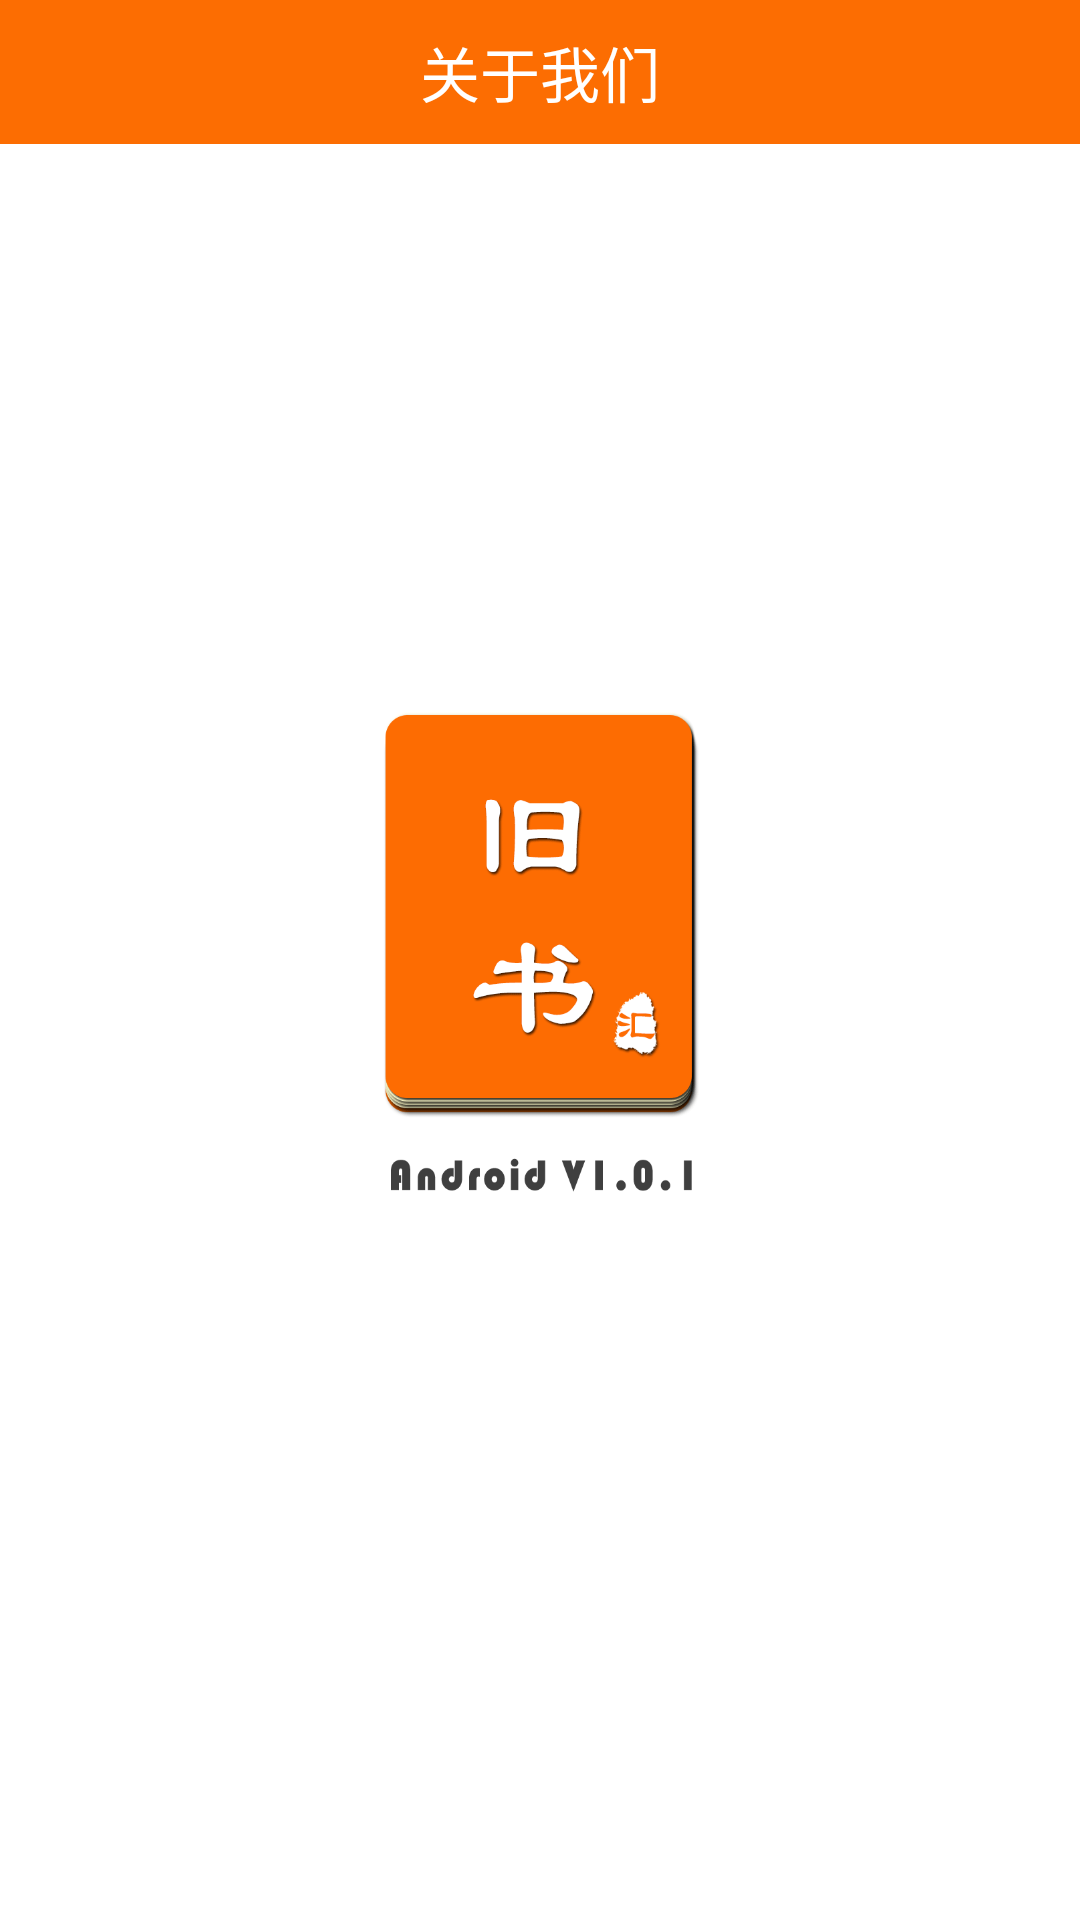

Write the Android layout XML for this screen, with the resource values it uses.
<!-- AndroidManifest.xml: application theme android:Theme.Light.NoTitleBar -->
<!-- res/layout/activity_about.xml -->
<?xml version="1.0" encoding="utf-8"?>
<LinearLayout xmlns:android="http://schemas.android.com/apk/res/android"
    android:layout_width="match_parent"
    android:layout_height="match_parent"
    android:orientation="vertical" >
    
    <RelativeLayout 
        android:layout_width="match_parent"
        android:layout_height="48dp"
        android:background="#fc6d02"
        >
        <FrameLayout 
            android:layout_width="wrap_content"
            android:layout_height="wrap_content"
            
            >
            <ImageView 
            android:layout_width="20dp"
            android:layout_height="20dp"
            android:id="@+id/iv_push_back"
            android:src="@drawable/activity_myoldbook_back"
            android:scaleType="fitCenter"
            android:layout_gravity="center_vertical"
            android:background="#00ffffff"       
            android:layout_marginLeft="10dp"     
            />
            
            <Button 
                android:layout_width="48dp"
                android:layout_height="48dp"
                android:id="@+id/bt_about_back"
                android:background="#00ffffff"
                />
        </FrameLayout>
        
        <TextView 
            android:layout_width="wrap_content"
            android:layout_height="wrap_content"
            android:id="@+id/tv_about_title"
            android:text="关于我们"  
            android:textSize="20sp"   
            android:textColor="#ffffff"   
            android:layout_centerInParent="true"    
            />               
    </RelativeLayout>
    <ImageView 
        android:layout_width="300dp"
        android:layout_height="wrap_content"
        android:id="@+id/activity_about"
        android:src="@drawable/activity_about"
        android:scaleType="fitCenter"
        android:layout_gravity="center"
        />

</LinearLayout>
<!-- resources referenced by this layout -->
<resources>
  <!-- drawable activity_about: png bitmap (drawable-hdpi, 35054 bytes) -->
</resources>
